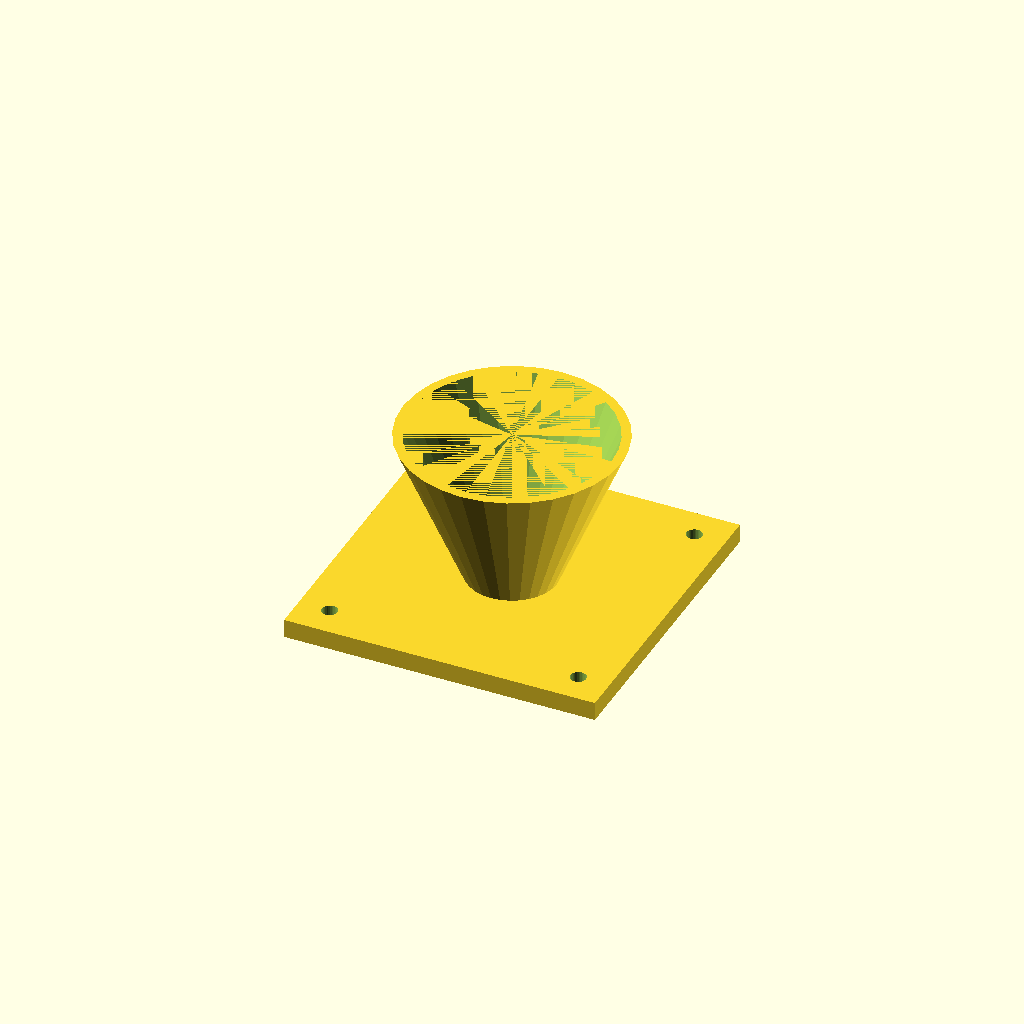
Cell 1: the model at its default parameters.
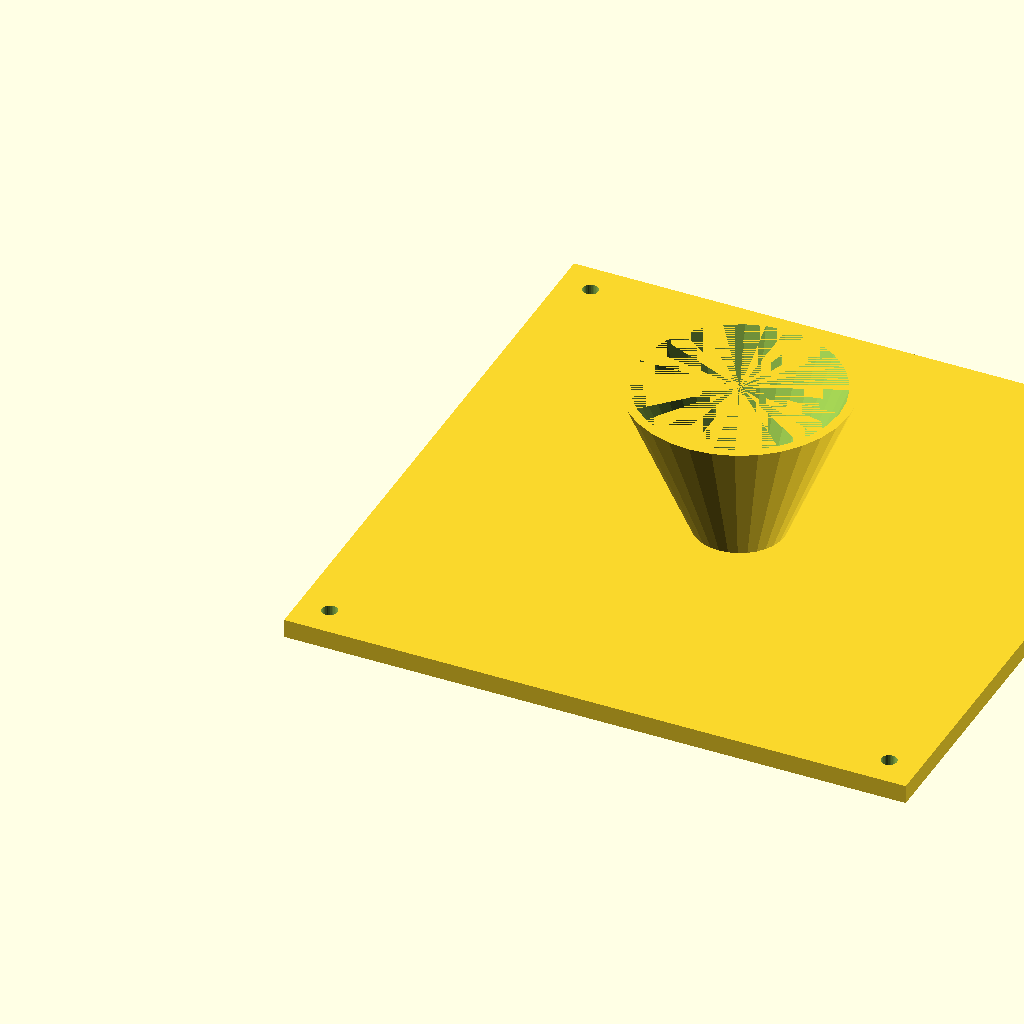
Cell 2: fl = 200 (everything else at default).
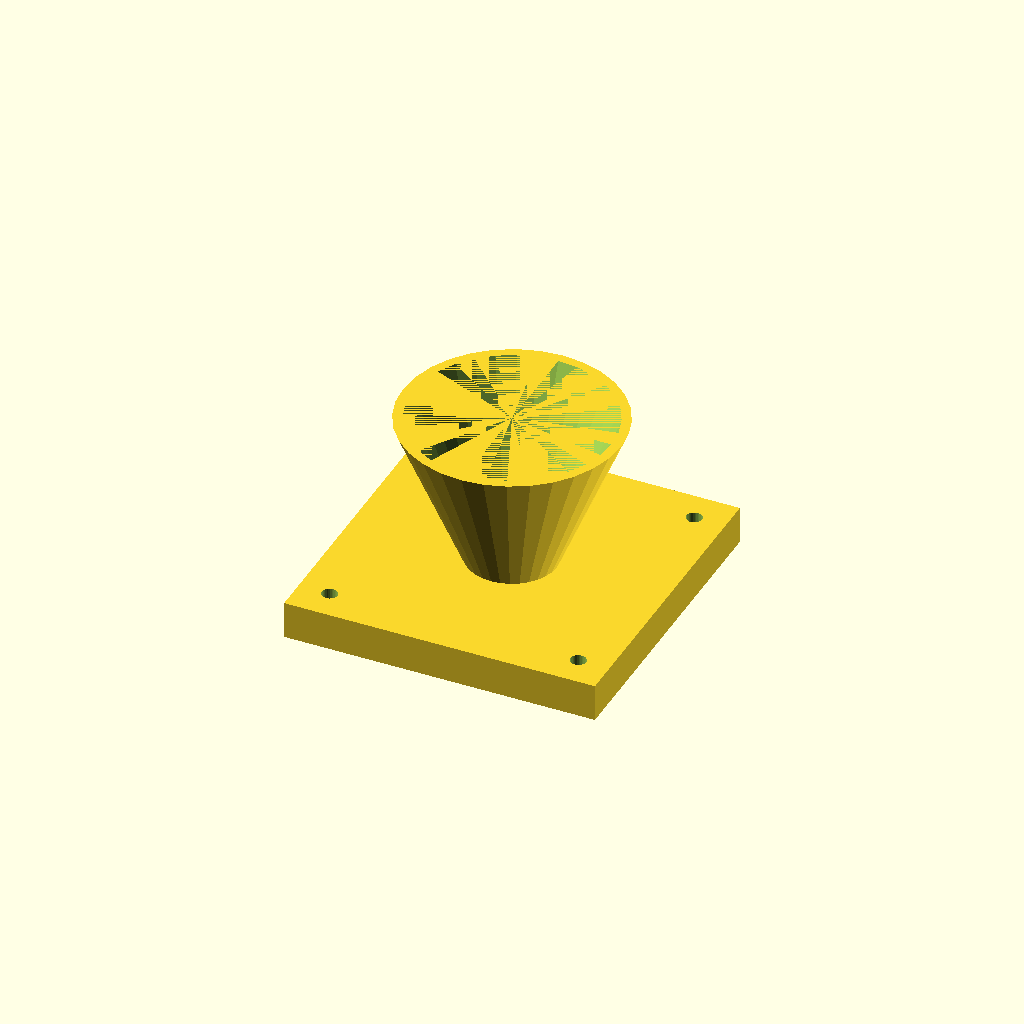
Cell 3: fl_t = 12 (everything else at default).
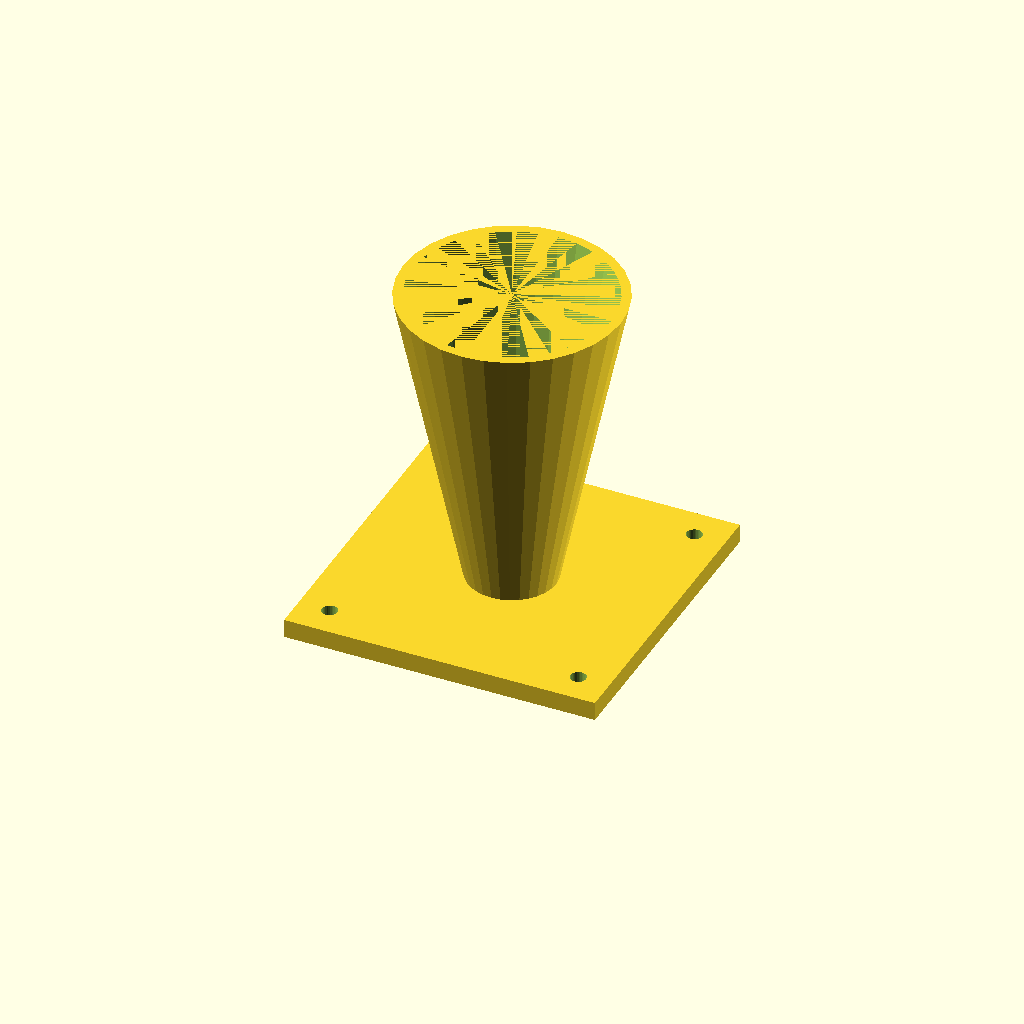
Cell 4 — cone_h set to 100, the other parameters unchanged.
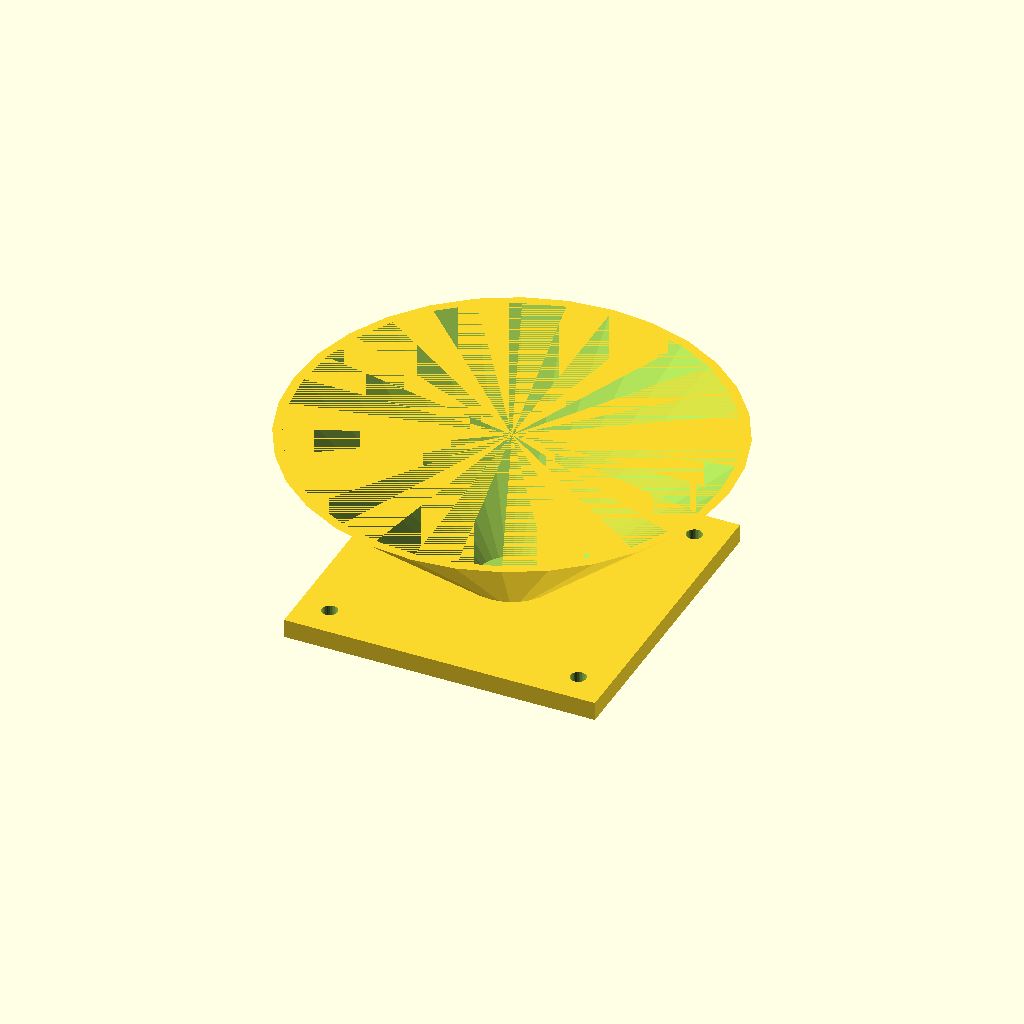
Cell 5: the same model with top_d = 140.
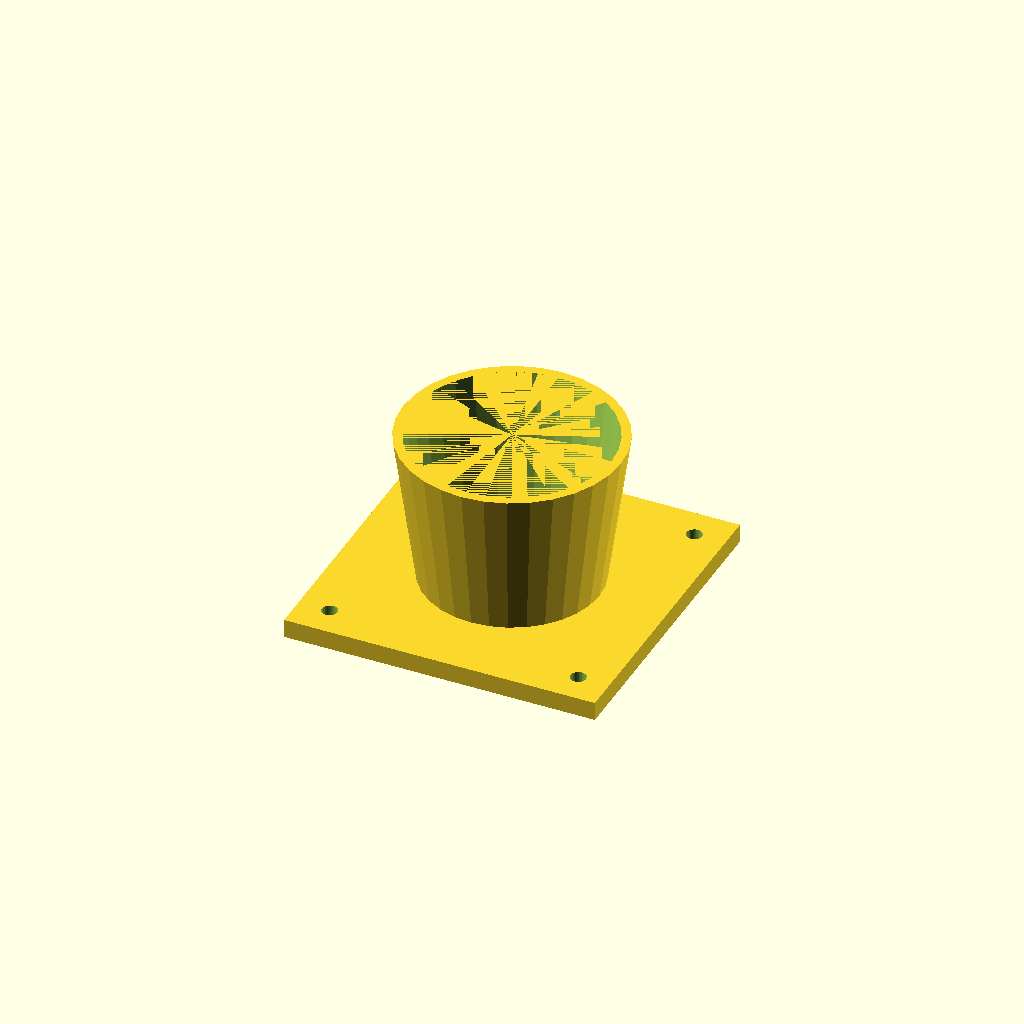
Cell 6: bot_d = 56 (everything else at default).
One fixed orthographic camera (rotation 55°, 0°, 25°; colour scheme Cornfield) for every cell.
Source of the model, optional_data/data/solid3/hopper/part_0078.scad:
$fn = 32;

// ----------------------------------------------------------------------
// Hopper: flanged with square flange
// ----------------------------------------------------------------------

// --- parameters (mm) ---
fl = 100;                 // flange side, X and Y
fl_t = 6;                 // flange thickness
cone_h = 50;              // cone height above the flange
top_d = 70;               // cone mouth diameter
bot_d = 28;               // cone spout diameter
wall = 3;                 // cone wall thickness
hole_r = 2.5;             // flange hole radius
hole_in = 10;             // hole inset from the corners

bore_d = bot_d - 2 * wall;  // spout bore diameter
total_h = fl_t + cone_h - 1;  // overall height

difference() {
  union() {
    cube([fl, fl, fl_t]);
    translate([fl / 2, fl / 2, fl_t - 1])
      cylinder(h = cone_h, d1 = bot_d, d2 = top_d);
  }
  translate([fl / 2, fl / 2, fl_t - 2])
    cylinder(h = cone_h + 1, d1 = bore_d, d2 = top_d - 2 * wall);
  for (sx = [0, 1], sy = [0, 1])
    translate([sx ? fl - hole_in : hole_in,
               sy ? fl - hole_in : hole_in, -1])
      cylinder(r = hole_r, h = fl_t + 2);
}
Customizer parameters (derived from the source; name, type, default, range or options):
fl: number, default 100
fl_t: number, default 6
cone_h: number, default 50
top_d: number, default 70
bot_d: number, default 28
wall: number, default 3
hole_r: number, default 2.5
hole_in: number, default 10
